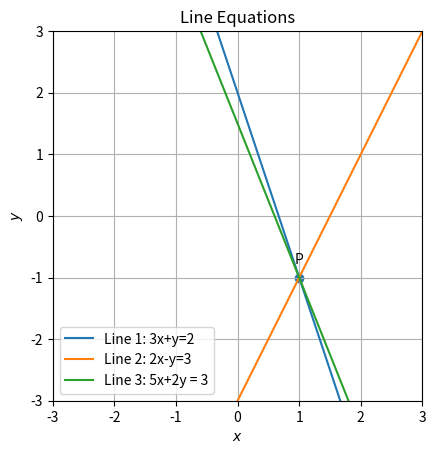

Recreate this plot in Python.
import numpy as np
import matplotlib.pyplot as plt
import math

#Define the coefficient matrix
A = np.array([[3, 1], [2, -1]])

#Defne the Vector
b = np.array([2, 3])

#solve the equations
solution = np.linalg.solve(A, b)

#Extract the Values
x_solution = solution[0]
y_solution = solution[1]
p_solution = (3-2*y_solution)/(x_solution)

#print the values
print(f"x : {math.trunc(x_solution)}")
print(f"y : {math.trunc(y_solution)}")
print(f"p : {math.trunc(p_solution)}")

m1 = -3 # slope of the 1st line
m2 =2
m3 =-p_solution/2

def line_dir_pt(m, P, k1, k2):
    length = 10
    dimensions = P.shape[0]
    x_AB = np.zeros((dimensions, length))
    lam_1 = np.linspace(k1, k2, length)
    for i in range(length):
        temp1 = P + lam_1[i] * m
        x_AB[:, i] = temp1.T
    return x_AB

# Input parameters
P = np.array([x_solution, y_solution])

# Generating the lines
k1 = -3
k2 = 3  # Adjusted range for Line 1
x_m1P = line_dir_pt(np.array([1, m1]),P , k1, k2)
x_m2P = line_dir_pt(np.array([1, m2]), P, k1, k2)
x_m3P = line_dir_pt(np.array([1, m3]), P, k1, k2)

# Plotting the lines
plt.plot(x_m1P[0, :], x_m1P[1, :], label='Line 1: 3x+y=2')
plt.plot(x_m2P[0, :], x_m2P[1, :], label='Line 2: 2x-y=3')
plt.plot(x_m3P[0, :], x_m3P[1, :], label='Line 3: 5x+2y = 3')

# Labeling the coordinates
tri_coords = np.vstack((P,)).T
plt.scatter(tri_coords[0, :], tri_coords[1, :])
vert_labels = ['P']
for i, txt in enumerate(vert_labels):
    plt.annotate(txt, (tri_coords[0, i], tri_coords[1, i]), textcoords="offset points", xytext=(0, 10), ha='center')

plt.xlabel('$x$')
plt.ylabel('$y$')
plt.legend()
plt.grid(True)
plt.title('Line Equations')
plt.xlim(-3, 3)
plt.ylim(-3, 3)
plt.gca().set_aspect('equal', adjustable='box')
plt.show()
# [redacted]
